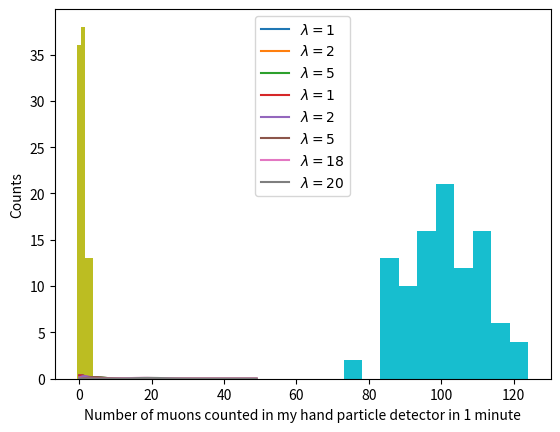

The matplotlib source for this figure:
%matplotlib inline
import matplotlib.pyplot as plt
import numpy as np
import scipy.stats as stats

x = np.arange(0,20,1)
for mu in [1,2,5]:
    plt.plot(x, stats.poisson.pmf(x, mu=mu), label=rf"$\lambda = {mu:d}$")
plt.xlabel('k')
plt.ylabel('Probability')
plt.legend()

x = np.arange(0,50,1)
for mu in [1,2,5,18,20]:
    plt.plot(x, stats.poisson.pmf(x, mu=mu), label=rf"$\lambda = {mu:d}$")
plt.xlabel('k')
plt.ylabel('Probability')
plt.legend()
plt.legend()

rng = np.random.default_rng(42)

count_once = rng.poisson(1) # sample from the Poisson distribution with mean of 1
print("Number of muons in a minute:",count_once)

muon_counts = rng.poisson(1, size=100) # Sample from the Poisson distribution with mean of 1, 100 times
muon_counts[0:10] # display first 10 samples

plt.hist(muon_counts, bins=np.linspace(-0.5,10.5,11))
plt.xlabel("Number of muons counted in my hand particle detector in 1 minute")
plt.ylabel("Counts")
plt.show()

print("Mean of measurements:              ", np.mean(muon_counts))
print("Standard deviation of measurements:", np.std(muon_counts))
print("Rel. error (standard deviation/mean):", np.std(muon_counts)/np.mean(muon_counts))

count_once_100 = rng.poisson(100, size=1) # Sample from the Poisson distribution with mean of 100
print("Number of muons in 1 minute:", count_once_100[0])
muon_counts_100 = rng.poisson(100, size=100); # Sample from the Poisson distribution with mean of 100, 100 times

plt.hist(muon_counts_100)
plt.xlabel("Number of muons counted in my hand particle detector in 1 minute")
plt.ylabel("Counts")
plt.show()

print("Mean of measurements:              ", np.mean(muon_counts_100))
print("Standard deviation of measurements:", np.std(muon_counts_100))
print("Rel. error (standard deviation/mean):", np.std(muon_counts_100)/np.mean(muon_counts_100))